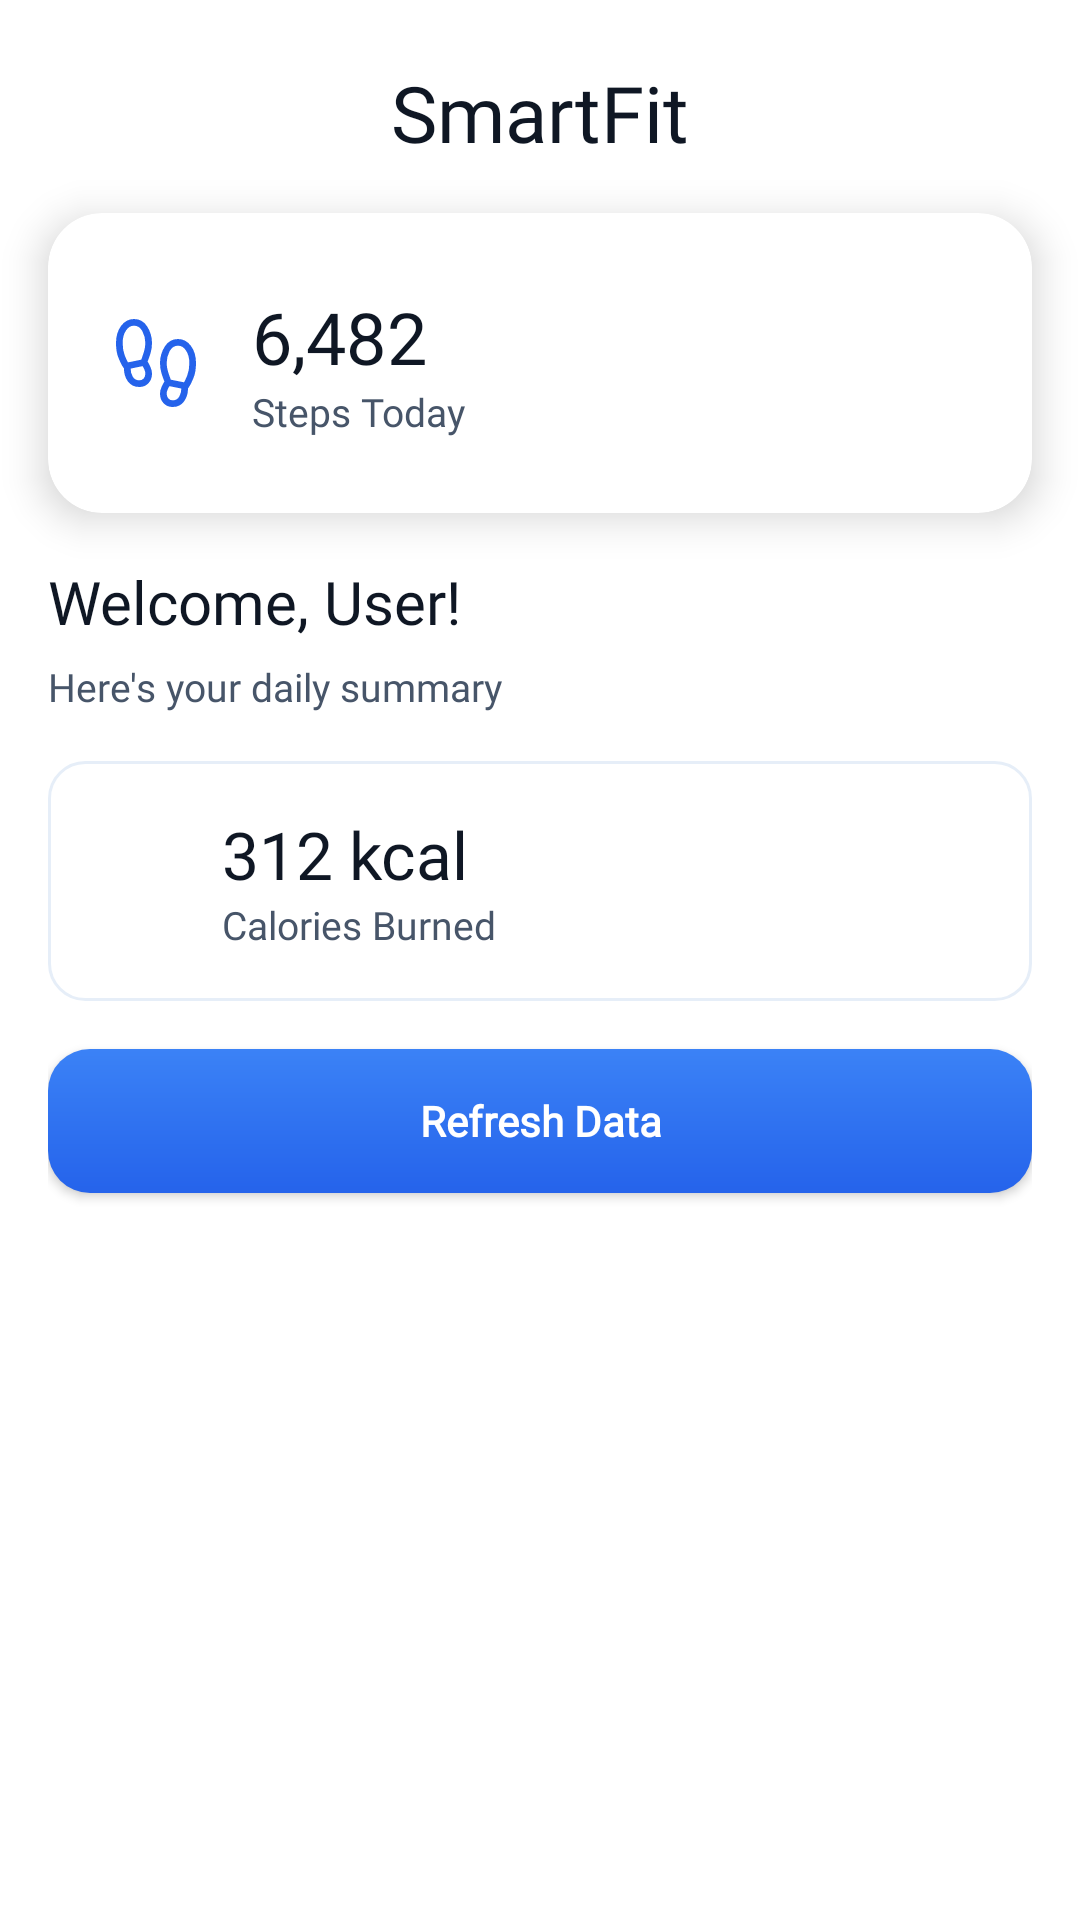

Layout XML and referenced resources for this Android screen:
<!-- AndroidManifest.xml: fallback theme Theme.MaterialComponents.DayNight.NoActionBar -->
<!-- res/layout/fragment_dashboard.xml -->
<?xml version="1.0" encoding="utf-8"?>
<androidx.constraintlayout.widget.ConstraintLayout
    xmlns:android="http://schemas.android.com/apk/res/android"
    xmlns:app="http://schemas.android.com/apk/res-auto"
    android:layout_width="match_parent"
    android:layout_height="match_parent"
    android:background="@color/bg_light">

    
    <TextView
        android:id="@+id/appHeader"
        android:layout_width="wrap_content"
        android:layout_height="wrap_content"
        android:text="SmartFit"
        android:textSize="26sp"
        android:textColor="@color/text_primary"
        android:fontFamily="@font/poppins_bold"
        app:layout_constraintTop_toTopOf="parent"
        app:layout_constraintStart_toStartOf="parent"
        app:layout_constraintEnd_toEndOf="parent"
        android:layout_marginTop="20dp"/>

    
    <androidx.cardview.widget.CardView
        android:id="@+id/cardSteps"
        android:layout_width="0dp"
        android:layout_height="100dp"
        android:layout_marginStart="16dp"
        android:layout_marginEnd="16dp"
        android:layout_marginTop="16dp"
        app:cardCornerRadius="18dp"
        app:cardElevation="8dp"
        app:layout_constraintTop_toBottomOf="@id/appHeader"
        app:layout_constraintStart_toStartOf="parent"
        app:layout_constraintEnd_toEndOf="parent">

        <LinearLayout
            android:layout_width="match_parent"
            android:layout_height="match_parent"
            android:orientation="horizontal"
            android:gravity="center_vertical"
            android:paddingStart="20dp"
            android:paddingEnd="20dp">

            <ImageView
                android:layout_width="32dp"
                android:layout_height="32dp"
                android:src="@drawable/ic_steps"
                android:tint="#2563EB"
                android:contentDescription="Steps Icon"/>

            <LinearLayout
                android:layout_width="wrap_content"
                android:layout_height="wrap_content"
                android:orientation="vertical"
                android:layout_marginStart="16dp">

                <TextView
                    android:id="@+id/stepsText"
                    android:layout_width="wrap_content"
                    android:layout_height="wrap_content"
                    android:text="6,482"
                    android:textSize="24sp"
                    android:textColor="@color/text_primary"
                    android:fontFamily="@font/poppins_semibold"/>

                <TextView
                    android:layout_width="wrap_content"
                    android:layout_height="wrap_content"
                    android:text="Steps Today"
                    android:textSize="13sp"
                    android:textColor="@color/text_secondary"
                    android:fontFamily="@font/poppins"/>
            </LinearLayout>
        </LinearLayout>
    </androidx.cardview.widget.CardView>

    
    <ScrollView
        android:id="@+id/dashboardScroll"
        android:layout_width="0dp"
        android:layout_height="0dp"
        android:fillViewport="true"
        app:layout_constraintTop_toBottomOf="@id/cardSteps"
        app:layout_constraintStart_toStartOf="parent"
        app:layout_constraintEnd_toEndOf="parent"
        app:layout_constraintBottom_toBottomOf="parent">

        <LinearLayout
            android:layout_width="match_parent"
            android:layout_height="wrap_content"
            android:orientation="vertical"
            android:padding="16dp">

            <TextView
                android:id="@+id/tvWelcome"
                android:layout_width="wrap_content"
                android:layout_height="wrap_content"
                android:text="Welcome, User!"
                android:textSize="20sp"
                android:fontFamily="@font/poppins_semibold"
                android:textColor="@color/text_primary"
                android:layout_marginBottom="6dp"/>

            <TextView
                android:id="@+id/tvSubText"
                android:layout_width="wrap_content"
                android:layout_height="wrap_content"
                android:text="Here's your daily summary"
                android:textSize="13sp"
                android:fontFamily="@font/poppins"
                android:textColor="@color/text_secondary"
                android:layout_marginBottom="16dp"/>

            
            <LinearLayout
                android:id="@+id/caloriesLayout"
                android:layout_width="match_parent"
                android:layout_height="80dp"
                android:background="@drawable/input_bg"
                android:orientation="horizontal"
                android:gravity="center_vertical"
                android:paddingStart="16dp"
                android:paddingEnd="16dp"
                android:layout_marginBottom="16dp">

                <ImageView
                    android:layout_width="28dp"
                    android:layout_height="28dp"
                    android:src="@drawable/ic_calories"
                    android:tint="#2563EB"
                    android:contentDescription="Calories Icon"/>

                <LinearLayout
                    android:layout_width="wrap_content"
                    android:layout_height="wrap_content"
                    android:orientation="vertical"
                    android:layout_marginStart="14dp">

                    <TextView
                        android:id="@+id/caloriesText"
                        android:layout_width="wrap_content"
                        android:layout_height="wrap_content"
                        android:text="312 kcal"
                        android:textSize="22sp"
                        android:textColor="@color/text_primary"
                        android:fontFamily="@font/poppins_semibold"/>

                    <TextView
                        android:layout_width="wrap_content"
                        android:layout_height="wrap_content"
                        android:text="Calories Burned"
                        android:textSize="13sp"
                        android:textColor="@color/text_secondary"
                        android:fontFamily="@font/poppins"/>
                </LinearLayout>
            </LinearLayout>

            <Button
                android:id="@+id/btnRefresh"
                android:layout_width="match_parent"
                android:layout_height="48dp"
                android:background="@drawable/btn_blue_gradient"
                android:fontFamily="@font/poppins"
                android:text="Refresh Data"
                android:textAllCaps="false"
                android:textColor="@android:color/white"
                android:textStyle="bold"
                android:layout_marginBottom="16dp"/>
        </LinearLayout>
    </ScrollView>
</androidx.constraintlayout.widget.ConstraintLayout>
<!-- resources referenced by this layout -->
<resources>
  <color name="bg_light">#FFFFFF</color>
  <color name="text_primary">#0F1724</color>
  <color name="text_secondary">#475569</color>
  <!-- drawable btn_blue_gradient (drawable) -->
  <shape xmlns:android="http://schemas.android.com/apk/res/android" android:shape="rectangle">
      <gradient
          android:angle="270"
          android:startColor="#3B82F6"
          android:endColor="#2563EB"/>
      <corners android:radius="14dp"/>
      <padding android:left="12dp" android:top="12dp" android:right="12dp" android:bottom="12dp"/>
  </shape>
  <!-- drawable ic_steps (drawable) -->
  <vector xmlns:android="http://schemas.android.com/apk/res/android"
      android:width="40dp"
      android:height="40dp"
      android:viewportWidth="960"
      android:viewportHeight="960">
    <path
        android:pathData="M260,106.67q-49.67,0 -81.5,50.66Q146.67,208 146.67,280q0,73 21.16,124.83Q189,456.67 200,474l132.67,-27.33q13.66,-36 27.16,-80.34 13.5,-44.33 13.5,-86.33 0,-64.67 -30.16,-119Q313,106.67 260,106.67ZM315,653.33q25,0 41.67,-18.33 16.66,-18.33 16.66,-48 0,-19 -8.66,-39.33Q356,527.33 346,511.33L226.67,536q-0.67,42 20.16,79.67 20.84,37.66 68.17,37.66ZM700,306.67q-53,0 -83.17,54.33 -30.16,54.33 -30.16,119 0,42.67 13.83,86.5t27.5,80.17l132,26.66q11.67,-18 32.5,-69.33t20.83,-124q0,-72 -31.83,-122.67 -31.83,-50.66 -81.5,-50.66ZM645,853.33q47.33,0 67.83,-38t20.5,-80l-119.33,-24q-9.33,16 -18.33,36.34 -9,20.33 -9,39.33 0,28 16.5,47.17 16.5,19.16 41.83,19.16ZM315,720q-77,0 -117,-57t-38,-128l-18,-27q-11,-17 -36.5,-77T80,280q0,-103 51,-171.5T260,40q85,0 132.5,75.5T440,280q0,58 -16,107t-28,79l8,13q8,14 22,44.5t14,63.5q0,57 -35.5,95T315,720ZM645,920q-54,0 -89.5,-38T520,787q0,-33 14,-63.5t22,-44.5l8,-13q-12,-30 -28,-79t-16,-107q0,-89 47.5,-164.5T700,240q78,0 129,68.5T880,480q0,91 -25.5,150.5T818,707l-18,28q1,71 -38.5,128T645,920Z"
        android:fillColor="#e3e3e3"/>
  </vector>
  <!-- drawable input_bg (drawable) -->
  <shape xmlns:android="http://schemas.android.com/apk/res/android" android:shape="rectangle">
      <solid android:color="#FFFFFFFF"/>
      <stroke android:width="1dp" android:color="#E6EEF8"/>
      <corners android:radius="12dp"/>
  </shape>
</resources>
